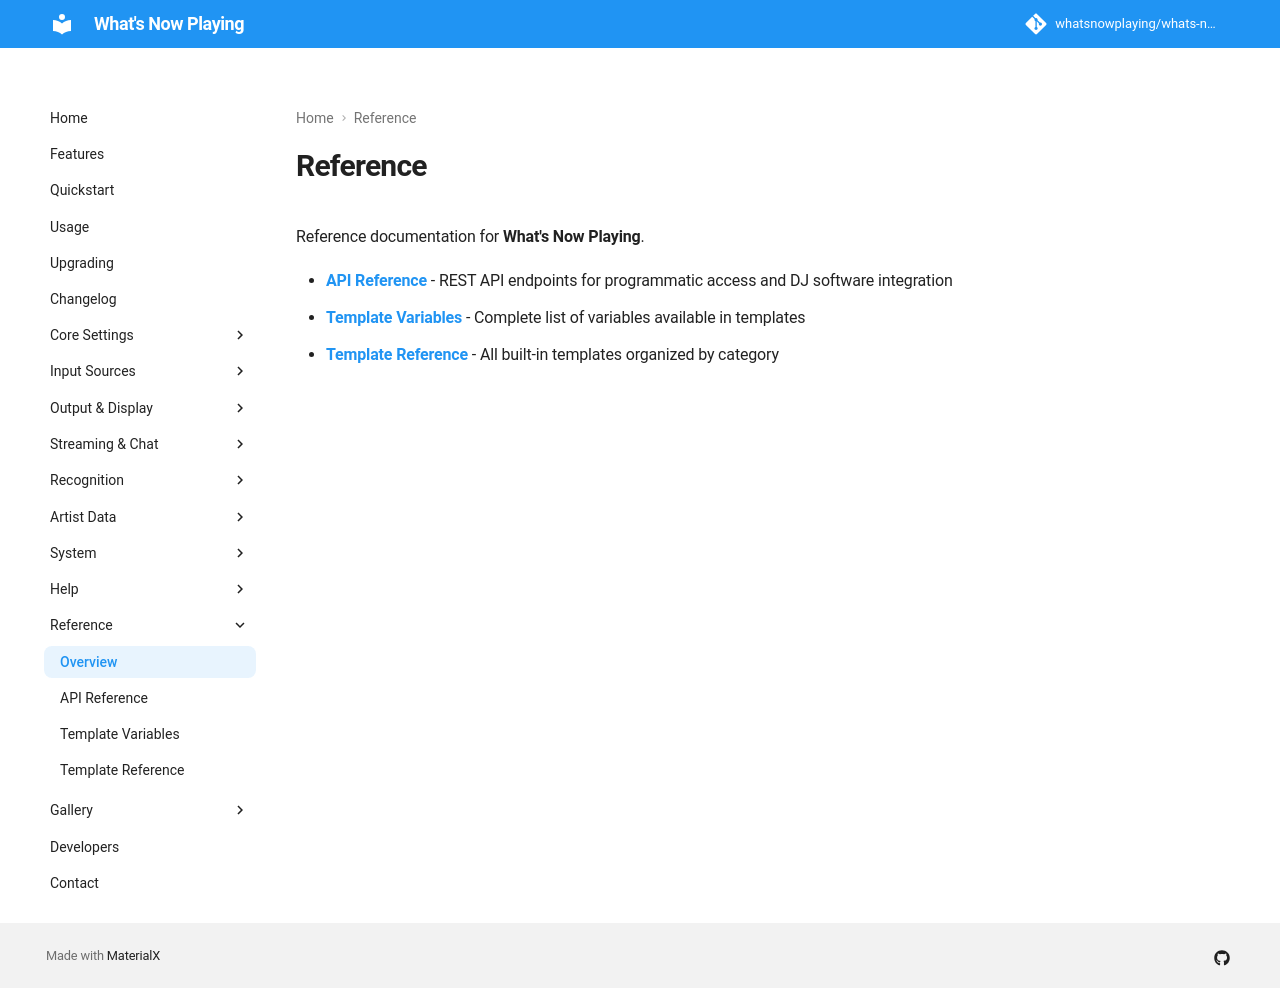

repository: whatsnowplaying/whats-now-playing · page: dev/reference/index.html · generator: mkdocs

# Reference

Reference documentation for **What's Now Playing**.

- **[API Reference](api.md)** - REST API endpoints for programmatic access and DJ software integration
- **[Template Variables](templatevariables.md)** - Complete list of variables available in templates
- **[Template Reference](templates.md)** - All built-in templates organized by category
